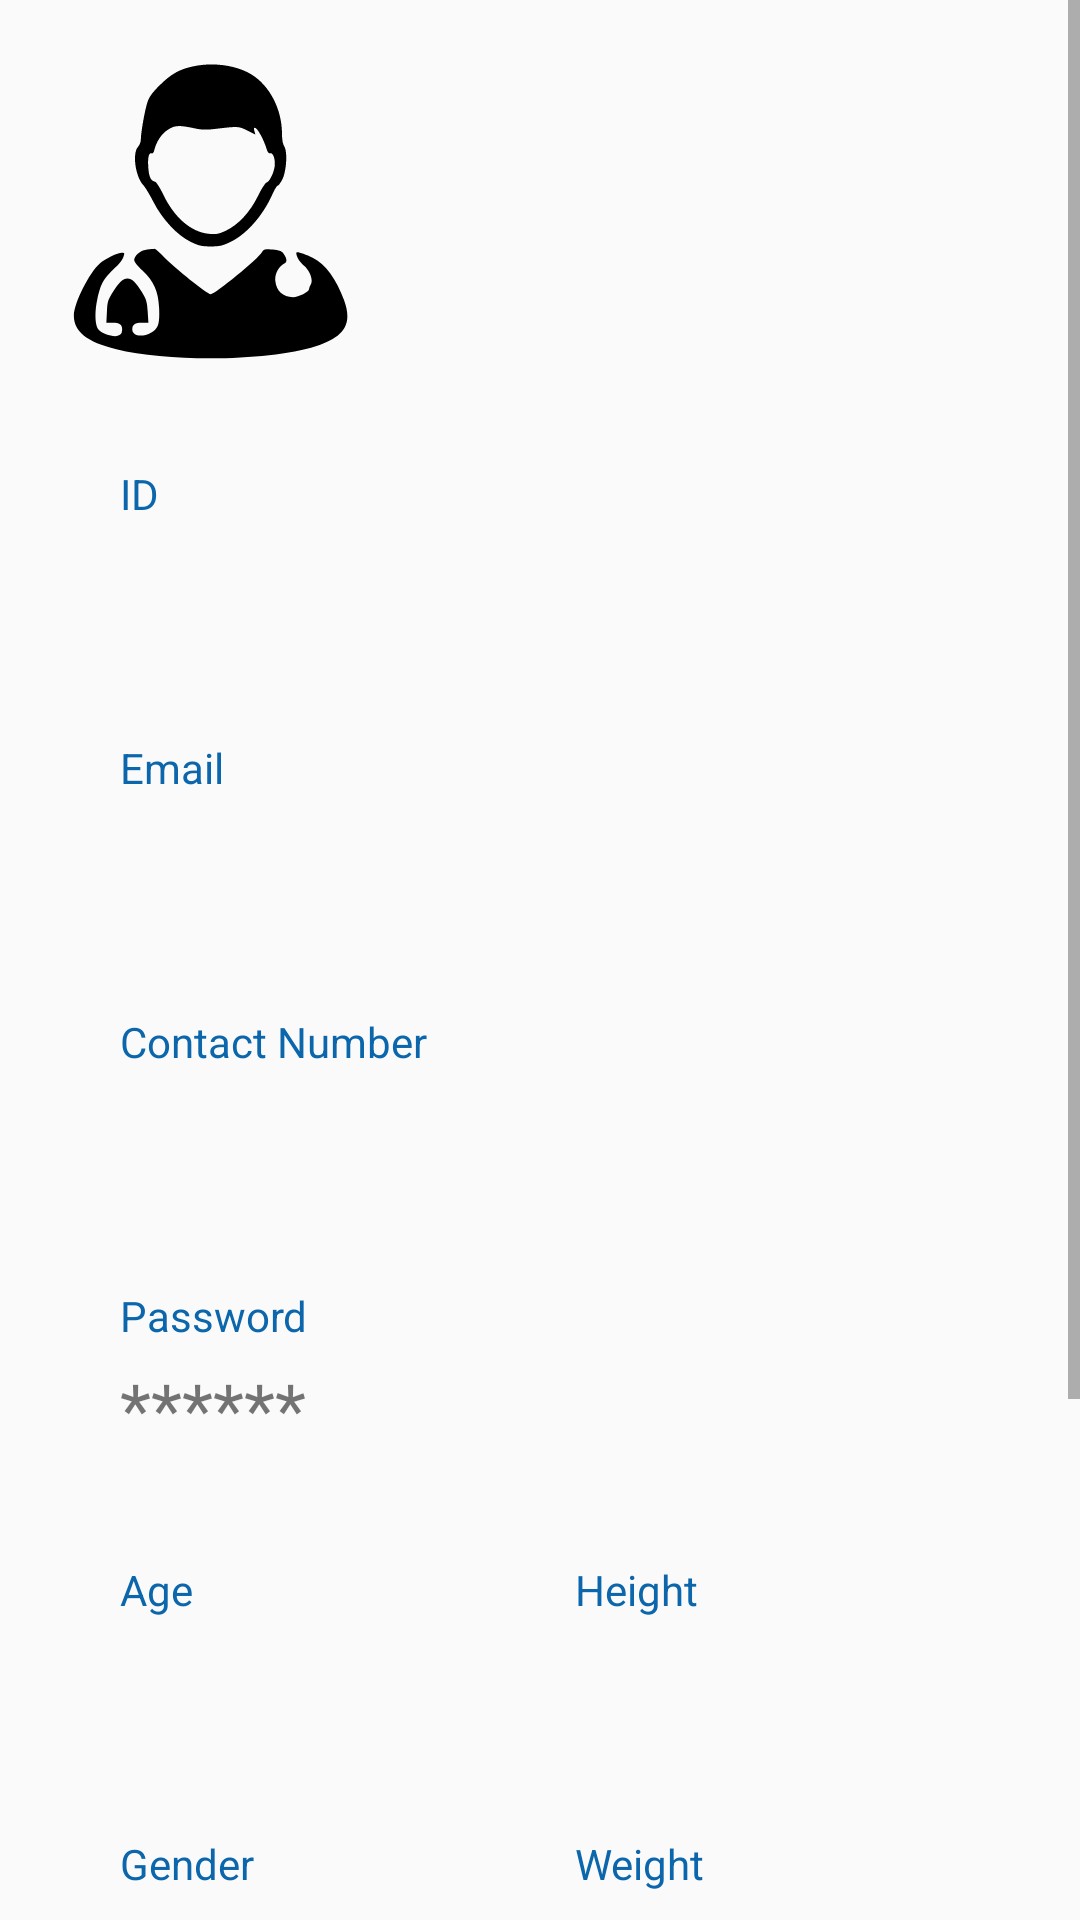

This screen was rendered from an Android layout file. Write that file and the resources it references.
<!-- AndroidManifest.xml: application theme AppTheme -->
<!-- res/layout/activity_my_profile.xml -->
<?xml version="1.0" encoding="utf-8"?>
<ScrollView xmlns:android="http://schemas.android.com/apk/res/android"
    xmlns:app="http://schemas.android.com/apk/res-auto"
    xmlns:tools="http://schemas.android.com/tools"
    android:layout_width="match_parent"
    android:layout_height="match_parent"
    tools:context=".MyProfileActivity">

    <androidx.constraintlayout.widget.ConstraintLayout
        android:layout_width="match_parent"
        android:layout_height="wrap_content">

        <ImageView
            android:id="@+id/imageViewProfileClipart"
            android:layout_width="100dp"
            android:layout_height="100dp"
            android:layout_marginStart="20dp"
            android:layout_marginTop="20dp"
            android:contentDescription="@string/ProfileClipart"
            app:layout_constraintBottom_toBottomOf="parent"
            app:layout_constraintEnd_toEndOf="parent"
            app:layout_constraintHorizontal_bias="0.0"
            app:layout_constraintStart_toStartOf="parent"
            app:layout_constraintTop_toTopOf="parent"
            app:layout_constraintVertical_bias="0.0"
            app:srcCompat="@drawable/ic_doctor_my_profile" />

        <TextView
            android:id="@+id/textViewNameOfUser"
            android:layout_width="0dp"
            android:layout_height="35dp"
            android:layout_marginStart="15dp"
            android:layout_marginEnd="5dp"
            android:layout_marginBottom="5dp"
            android:autoSizeMaxTextSize="32sp"
            android:autoSizeMinTextSize="28sp"
            android:autoSizeTextType="uniform"
            android:text="@string/randomText"
            android:textColor="@color/colorPrimaryDark"
            android:textStyle="bold"
            app:layout_constraintBottom_toBottomOf="@id/imageViewProfileClipart"
            app:layout_constraintEnd_toEndOf="parent"
            app:layout_constraintHorizontal_bias="0.0"
            app:layout_constraintStart_toEndOf="@id/imageViewProfileClipart" />

        <TextView
            android:id="@+id/textViewUsersIDView"
            android:layout_width="wrap_content"
            android:layout_height="wrap_content"
            android:layout_marginStart="20dp"
            android:layout_marginTop="35dp"
            android:text="@string/id"
            android:textColor="#0B66AC"
            android:textSize="14sp"
            app:layout_constraintStart_toStartOf="@id/imageViewProfileClipart"
            app:layout_constraintTop_toBottomOf="@id/imageViewProfileClipart" />

        <TextView
            android:id="@+id/textViewUserID"
            android:layout_width="wrap_content"
            android:layout_height="wrap_content"
            android:layout_marginTop="5dp"
            android:text="@string/randomText"
            android:textSize="24sp"
            app:layout_constraintStart_toStartOf="@id/textViewUsersIDView"
            app:layout_constraintTop_toBottomOf="@id/textViewUsersIDView" />

        <TextView
            android:id="@+id/textViewUsersEmailView"
            android:layout_width="wrap_content"
            android:layout_height="wrap_content"
            android:layout_marginTop="35dp"
            android:text="@string/Email_ID"
            android:textColor="#0B66AC"
            android:textSize="14sp"
            app:layout_constraintStart_toStartOf="@id/textViewUserID"
            app:layout_constraintTop_toBottomOf="@id/textViewUserID" />

        <TextView
            android:id="@+id/textViewUserEmail"
            android:layout_width="wrap_content"
            android:layout_height="wrap_content"
            android:layout_marginTop="5dp"
            android:text="@string/randomText"
            android:textSize="24sp"
            app:layout_constraintStart_toStartOf="@id/textViewUsersEmailView"
            app:layout_constraintTop_toBottomOf="@id/textViewUsersEmailView" />

        <TextView
            android:id="@+id/textViewUserContactNumberView"
            android:layout_width="wrap_content"
            android:layout_height="wrap_content"
            android:layout_marginTop="35dp"
            android:text="@string/Contact_Number"
            android:textColor="#0B66AC"
            android:textSize="14sp"
            app:layout_constraintStart_toStartOf="@id/textViewUserEmail"
            app:layout_constraintTop_toBottomOf="@id/textViewUserEmail" />

        <TextView
            android:id="@+id/textViewUserContactNumber"
            android:layout_width="wrap_content"
            android:layout_height="wrap_content"
            android:layout_marginTop="5dp"
            android:text="@string/randomText"
            android:textSize="24sp"
            app:layout_constraintStart_toStartOf="@id/textViewUserContactNumberView"
            app:layout_constraintTop_toBottomOf="@id/textViewUserContactNumberView" />

        <TextView
            android:id="@+id/textViewUserPasswordView"
            android:layout_width="wrap_content"
            android:layout_height="wrap_content"
            android:layout_marginTop="35dp"
            android:text="@string/Password"
            android:textColor="#0B66AC"
            app:layout_constraintStart_toStartOf="@id/textViewUserContactNumber"
            app:layout_constraintTop_toBottomOf="@id/textViewUserContactNumber" />

        <TextView
            android:id="@+id/textViewUserPassword"
            android:layout_width="wrap_content"
            android:layout_height="wrap_content"
            android:layout_marginTop="5dp"
            android:text="@string/PasswordValue"
            android:textSize="24sp"
            app:layout_constraintStart_toStartOf="@id/textViewUserPasswordView"
            app:layout_constraintTop_toBottomOf="@id/textViewUserPasswordView" />

        <TextView
            android:id="@+id/textViewAgeCertificationLicenseView"
            android:layout_width="wrap_content"
            android:layout_height="wrap_content"
            android:layout_marginTop="35dp"
            android:text="@string/textViewAge"
            android:textColor="#0B66AC"
            app:layout_constraintStart_toStartOf="@id/textViewUserPassword"
            app:layout_constraintTop_toBottomOf="@id/textViewUserPassword" />

        <TextView
            android:id="@+id/textViewAgeCertificationLicense"
            android:layout_width="wrap_content"
            android:layout_height="wrap_content"
            android:layout_marginTop="5dp"
            android:text="@string/randomText"
            android:textSize="24sp"
            app:layout_constraintStart_toStartOf="@id/textViewAgeCertificationLicenseView"
            app:layout_constraintTop_toBottomOf="@id/textViewAgeCertificationLicenseView" />

        <TextView
            android:id="@+id/textViewPatientHeightView"
            android:layout_width="wrap_content"
            android:layout_height="wrap_content"
            android:text="@string/textViewHeight"
            android:textColor="#0B66AC"
            app:layout_constraintEnd_toEndOf="parent"
            app:layout_constraintStart_toEndOf="@id/textViewAgeCertificationLicenseView"
            app:layout_constraintTop_toTopOf="@id/textViewAgeCertificationLicenseView" />

        <TextView
            android:id="@+id/textViewPatientHeight"
            android:layout_width="wrap_content"
            android:layout_height="wrap_content"
            android:layout_marginTop="5dp"
            android:text="@string/randomText"
            android:textSize="24sp"
            app:layout_constraintStart_toStartOf="@id/textViewPatientHeightView"
            app:layout_constraintTop_toBottomOf="@id/textViewPatientHeightView" />

        <TextView
            android:id="@+id/textViewGenderAddressPrescriptionCountView"
            android:layout_width="wrap_content"
            android:layout_height="wrap_content"
            android:layout_marginTop="35dp"
            android:text="@string/textViewAskGender"
            android:textColor="#0B66AC"
            app:layout_constraintStart_toStartOf="@id/textViewAgeCertificationLicense"
            app:layout_constraintTop_toBottomOf="@id/textViewAgeCertificationLicense" />

        <TextView
            android:id="@+id/textViewGenderAddressPrescriptionCount"
            android:layout_width="wrap_content"
            android:layout_height="wrap_content"
            android:layout_marginTop="5dp"
            android:text="@string/randomText"
            android:textSize="24sp"
            app:layout_constraintStart_toStartOf="@id/textViewGenderAddressPrescriptionCountView"
            app:layout_constraintTop_toBottomOf="@id/textViewGenderAddressPrescriptionCountView" />

        <TextView
            android:id="@+id/textViewPatientWeightView"
            android:layout_width="wrap_content"
            android:layout_height="wrap_content"
            android:layout_marginTop="35dp"
            android:text="@string/textViewWeight"
            android:textColor="#0B66AC"
            app:layout_constraintStart_toStartOf="@id/textViewPatientHeight"
            app:layout_constraintTop_toBottomOf="@id/textViewPatientHeight" />

        <TextView
            android:id="@+id/textViewPatientWeight"
            android:layout_width="wrap_content"
            android:layout_height="wrap_content"
            android:layout_marginTop="5dp"
            android:text="@string/randomText"
            android:textSize="24sp"
            app:layout_constraintStart_toStartOf="@id/textViewPatientWeightView"
            app:layout_constraintTop_toBottomOf="@id/textViewPatientWeightView" />

        <TextView
            android:id="@+id/textViewPatientBloodGroupView"
            android:layout_width="wrap_content"
            android:layout_height="wrap_content"
            android:layout_marginTop="35dp"
            android:text="@string/textViewBloodGroup"
            android:textColor="#0B66AC"
            app:layout_constraintStart_toStartOf="@id/textViewGenderAddressPrescriptionCount"
            app:layout_constraintTop_toBottomOf="@id/textViewGenderAddressPrescriptionCount" />

        <TextView
            android:id="@+id/textViewPatientBloodGroup"
            android:layout_width="wrap_content"
            android:layout_height="wrap_content"
            android:layout_marginTop="5dp"
            android:text="@string/randomText"
            android:textSize="24sp"
            app:layout_constraintStart_toStartOf="@id/textViewPatientBloodGroupView"
            app:layout_constraintTop_toBottomOf="@id/textViewPatientBloodGroupView" />

        <TextView
            android:id="@+id/textViewPatientAllergiesView"
            android:layout_width="wrap_content"
            android:layout_height="wrap_content"
            android:layout_marginTop="35dp"
            android:text="@string/textViewAllergies"
            android:textColor="#0B66AC"
            app:layout_constraintStart_toStartOf="@id/textViewPatientBloodGroup"
            app:layout_constraintTop_toBottomOf="@id/textViewPatientBloodGroup" />

        <TextView
            android:id="@+id/textViewPatientAllergies"
            android:layout_width="0dp"
            android:layout_height="60dp"
            android:layout_marginTop="5dp"
            android:layout_marginEnd="20dp"
            android:autoSizeMaxTextSize="24sp"
            android:autoSizeMinTextSize="18sp"
            android:autoSizeTextType="uniform"
            android:paddingBottom="20dp"
            android:text="@string/randomText"
            android:textAlignment="viewStart"
            app:layout_constraintEnd_toEndOf="parent"
            app:layout_constraintStart_toStartOf="@id/textViewPatientAllergiesView"
            app:layout_constraintTop_toBottomOf="@id/textViewPatientAllergiesView" />

    </androidx.constraintlayout.widget.ConstraintLayout>

</ScrollView>
<!-- resources referenced by this layout -->
<resources>
  <color name="colorPrimaryDark">#051642</color>
  <!-- drawable ic_doctor_my_profile: vector/xml drawable (drawable, 2504 chars, omitted) -->
  <string name="Contact_Number">Contact Number</string>
  <string name="Email_ID">Email</string>
  <string name="Password">Password</string>
  <string name="PasswordValue">******</string>
  <string name="ProfileClipart">Profile Clipart</string>
  <string name="id">ID</string>
  <string name="randomText"> </string>
  <string name="textViewAge">Age</string>
  <string name="textViewAllergies">Allergies</string>
  <string name="textViewAskGender">Gender</string>
  <string name="textViewBloodGroup">Blood Group</string>
  <string name="textViewHeight">Height</string>
  <string name="textViewWeight">Weight</string>
  <style name="AppTheme" parent="Theme.AppCompat.Light.DarkActionBar">
          
          <item name="colorPrimary">@color/colorPrimary</item>
          <item name="colorPrimaryDark">@color/colorPrimaryDark</item>
          <item name="colorAccent">@color/colorAccent</item>
          <item name="android:titleTextColor" tools:ignore="NewApi">@color/white</item>
      </style>
  <color name="colorPrimary">#1045A0</color>
  <color name="colorAccent">#03A9F4</color>
  <color name="white">#FFFFFFFF</color>
</resources>
